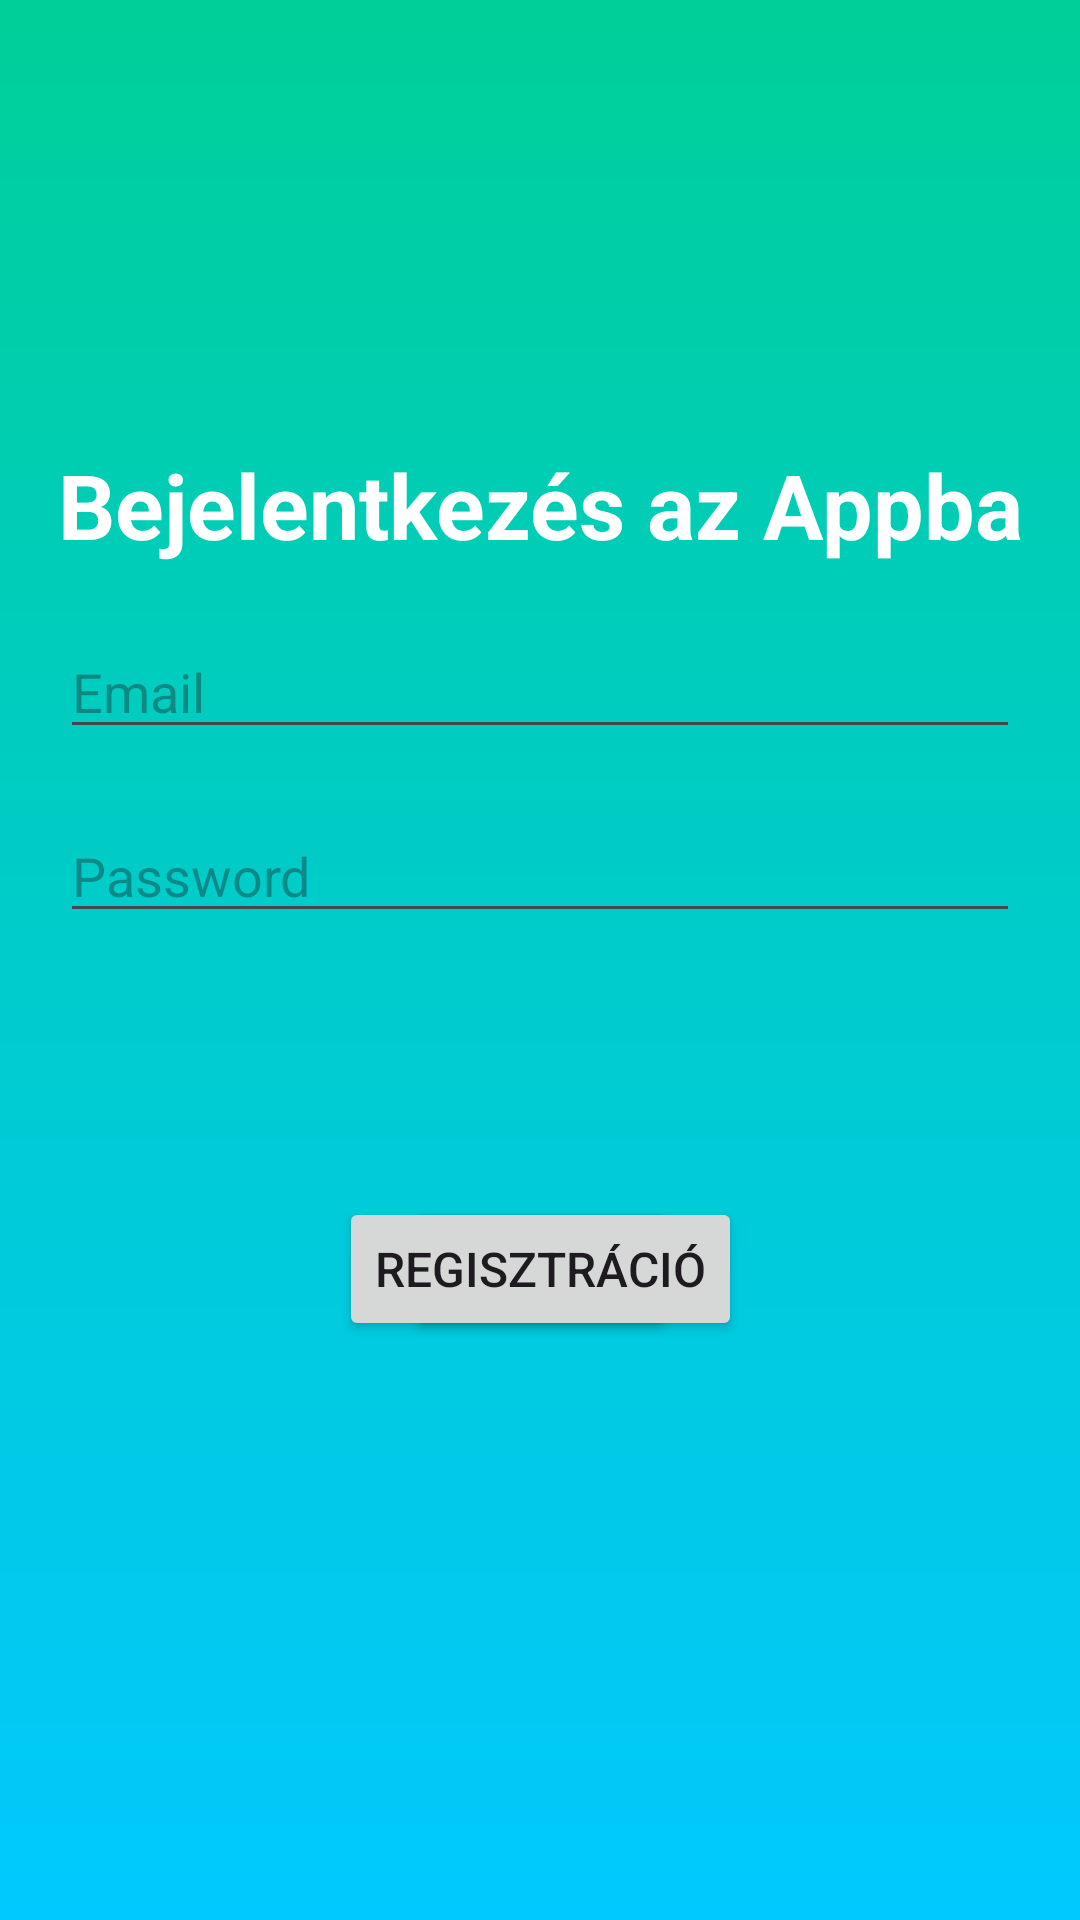

Layout XML and referenced resources for this Android screen:
<!-- AndroidManifest.xml: application theme Theme.PillWatch -->
<!-- res/layout/activity_login.xml -->
<?xml version="1.0" encoding="utf-8"?>
<androidx.constraintlayout.widget.ConstraintLayout xmlns:android="http://schemas.android.com/apk/res/android"
    xmlns:app="http://schemas.android.com/apk/res-auto"
    xmlns:tools="http://schemas.android.com/tools"
    android:id="@+id/main"
    android:layout_width="match_parent"
    android:layout_height="match_parent"
    android:background="@drawable/gradiant_login"
    tools:context=".Login">

    <EditText
        android:layout_width="match_parent"
        android:layout_height="wrap_content"
        android:id="@+id/loginPassword"
        android:inputType="textPassword"
        android:maxLines="1"
        android:layout_margin="20dp"
        android:hint="Password"
        app:layout_constraintEnd_toEndOf="parent"
        app:layout_constraintStart_toStartOf="parent"
        app:layout_constraintTop_toBottomOf="@+id/loginEmail"/>

    <AutoCompleteTextView
        android:id="@+id/loginEmail"
        android:layout_width="match_parent"
        android:layout_height="wrap_content"
        android:layout_margin="20dp"
        android:layout_marginTop="64dp"
        android:hint="Email"
        app:layout_constraintEnd_toEndOf="parent"
        app:layout_constraintHorizontal_bias="0.6"
        app:layout_constraintStart_toStartOf="parent"
        app:layout_constraintTop_toBottomOf="@+id/textWelcome" />

    <TextView
        android:id="@+id/textWelcome"
        android:layout_width="wrap_content"
        android:layout_height="wrap_content"
        android:layout_marginTop="148dp"
        android:text="Bejelentkezés az Appba"
        android:textColor="@color/white"
        android:textSize="30sp"
        android:textStyle="bold"
        app:layout_constraintLeft_toLeftOf="parent"
        app:layout_constraintRight_toRightOf="parent"
        app:layout_constraintTop_toTopOf="parent" />

    <Button
        android:id="@+id/loginButton"
        android:layout_width="wrap_content"
        android:layout_height="wrap_content"
        android:layout_marginTop="88dp"
        android:text="Belépés"
        android:textSize="16sp"
        app:layout_constraintEnd_toEndOf="parent"
        app:layout_constraintStart_toStartOf="parent"
        app:layout_constraintTop_toBottomOf="@+id/loginPassword" />

    <Button
        android:id="@+id/createAccountButton"
        android:layout_width="wrap_content"
        android:layout_height="wrap_content"
        android:layout_marginTop="88dp"
        android:text="Regisztráció"
        android:textSize="16sp"
        app:layout_constraintEnd_toEndOf="parent"
        app:layout_constraintStart_toStartOf="parent"
        app:layout_constraintTop_toBottomOf="@+id/loginPassword" />


</androidx.constraintlayout.widget.ConstraintLayout>
<!-- resources referenced by this layout -->
<resources>
  <color name="white">#FFFFFFFF</color>
  <!-- drawable gradiant_login (drawable) -->
  <?xml version="1.0" encoding="utf-8"?>
  <shape
      android:shape="rectangle"
      xmlns:android="http://schemas.android.com/apk/res/android">
  
      <gradient
          android:startColor="#00CF99"
          android:endColor="#00C9FF"
          android:angle="270"
          android:type="linear" />
  </shape>
  <style name="Theme.PillWatch" parent="Base.Theme.PillWatch" />
  <style name="Base.Theme.PillWatch" parent="Theme.Material3.DayNight.NoActionBar">
          
          
      </style>
</resources>
